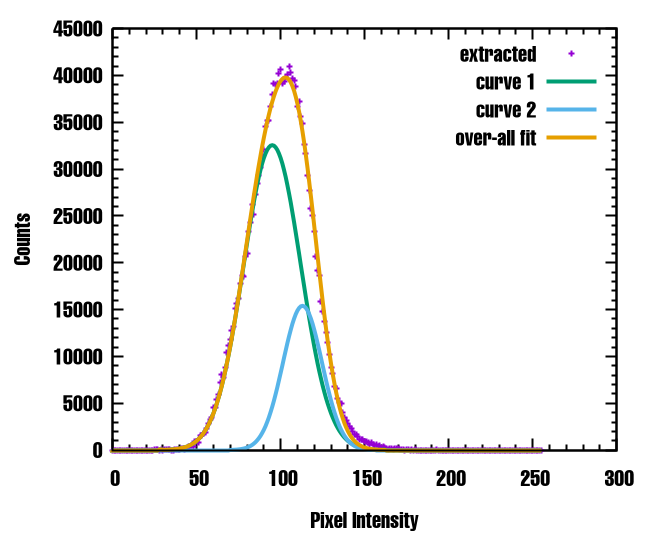

Data behind this chart, as committed beside it:
0, 0
1, 0
2, 0
3, 0
4, 0
5, 0
6, 0
7, 0
8, 0
9, 0
10, 0
11, 0
12, 0
13, 0
14, 0
15, 0
16, 0
17, 0
18, 0
19, 0
20, 0
21, 0
22, 0
23, 0
24, 0
25, 16
26, 32
27, 20
28, 0
29, 56
30, 0
31, 25
32, 56
33, 72
34, 32
35, 0
36, 4
37, 52
38, 76
39, 36
40, 76
41, 147
42, 129
43, 88
44, 213
45, 329
46, 257
47, 448
48, 433
49, 898
50, 892
51, 803
52, 1547
53, 1547
54, 1813
55, 1913
56, 2309
57, 2808
58, 3302
59, 3503
60, 4530
... 195 more rows
